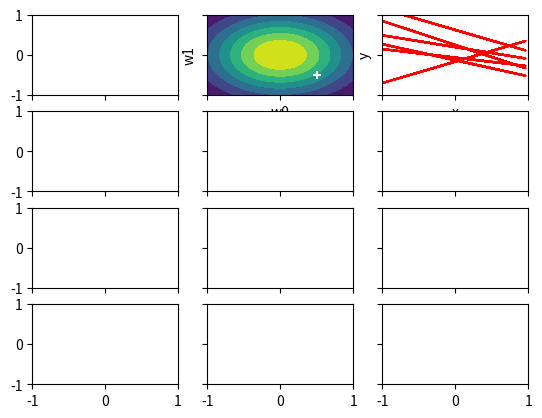

The matplotlib source for this figure: (Note: this script raises an exception after producing the figure.)
import math
import numpy as np
from scipy.stats import multivariate_normal,norm
import scipy
from mpl_toolkits.mplot3d import Axes3D
import matplotlib.pyplot as plt
import matplotlib.mlab as mlab

def plotLikelihood(ax_number, N_target, target_vector, m_N, S_N):
    # Initialize paramemeters required to search for likeeihood distribution
    j = 100
    w0 = np.linspace(-1.1, 1.1, j)
    w1 = np.linspace(-1.1, 1.1, j)
    W0, W1 = np.meshgrid(w0, w1)
    probability = np.zeros((j, j))

    # Find the probability that a target value is near a mean given by the combination of all possible weights through the line equation. This is the likelihood.
    for i in range(N_target):
        for j in range(j):
            for k in range(j):
                probability[k, j] = mlab.normpdf(target_vector.item(i), w0[j] + x[i] * w1[k], noise_sigma)

    # Plot probability distribution as a countour
    ### NOTE! The countour gets cut off along the diagonal. Not sure why this happens but could not figure
    # out how to debug. The theory behind the line and the shape of it matches Figure 3.7.
    ax_number.contourf(W0, W1, probability)
    ax_number.scatter(a[0], a[1], color='white', marker='+') # plot true point
    ax_number.set_xlabel('w0')
    ax_number.set_ylabel('w1')

def plotLines(ax_number, N_target, m_N, S_N):
    # Generate random weights with updated mean and covariance to plot 6 lines
    p_N = 6 # number of samples
    w0 = np.random.normal(m_N[0], S_N[0, 0], p_N)
    w1 = np.random.normal(m_N[1], S_N[1, 1], p_N)

    # Plot 6 lines given the distribution of the weights
    for n in range(w0.size):
        ax_number.plot(x, w0[n] + w1[n]*x, color='red')

    # Plot the data points with noise
    for n in range(N_target):
        ax_number.scatter(x[n], target[n], facecolors='none', edgecolors='blue')
    ax_number.set_xlabel('x')
    ax_number.set_ylabel('y')

def plotMultivariate(ax_number, mu_vector, covariance_mat):
    # Initialized parameters needed for plotting
    x_graphing = np.linspace(-1,1,100)
    y_graphing = np.linspace(-1,1,100)
    X, Y = np.meshgrid(x_graphing, y_graphing)
    pos = np.empty(X.shape + (2,))
    pos[:, :, 0] = X; pos[:, :, 1] = Y

    # Input the found mean and covariance values
    rv = multivariate_normal(mu_vector, covariance_mat)

    # Find the PDF throughout the grid given those means and covarainces
    ax_number.contourf(X, Y, rv.pdf(pos)) # Create contour plot at posiitons within PDF
    ax_number.scatter(a[0], a[1], color='white', marker='+') # Plot true point
    ax_number.set_xlabel('w0')
    ax_number.set_ylabel('w1')

def plotPosterior(ax_number1, ax_number2, ax_number3, N_target):
    # Matrix of features through basis functions, size NxM, where M=2 in this case
    iota = np.array([[1, x[0]]])
    if N_target > 1:
        for i in range(N_target-1):
            add_me = np.array([[1, x[i+1]]]) # using the identity for each basis function
            iota = np.concatenate((iota, add_me), axis=0)

    # Updated covariance matrix of posterior
    S_N = np.linalg.inv(alpha*np.identity(2) + beta*(np.matmul(np.transpose(iota),iota))) # Eq. 3.54

    # Create the target vector and find the new mean of the weights
    target_vector = np.array([[target[0]]])
    if N_target > 1:
        for i in range(N_target-1):
            add_me = np.array([[target[i+1]]])
            target_vector = np.concatenate((target_vector, add_me), axis=0)
    m_N = beta * np.matmul(np.matmul(S_N, np.transpose(iota)), target_vector) # Mean vector Eq. 3.53
    
    # Rearrange the mean vector such that the plotter can handle
    m_N = [m_N.item(0), m_N.item(1)]

    # Find the likelihood of the target given the data draw
    plotLikelihood(ax_number1, N_target, target_vector, m_N, S_N)

    # Plot the probability distribution given the found mean and covariance
    plotMultivariate(ax_number2, m_N, S_N)

    # Plot 6 randomly generated lines given the found mean and covariance of the weights
    plotLines(ax_number3, N_target, m_N, S_N)
    return

if __name__ == "__main__":

    # True weights we wish to recover
    a = [0.5, -0.5]

    # Generate true data points from true weights
    N = 20
    x = 2 * np.random.random_sample(N,) - 1

    # Add gaussian noise to the true data points
    noise_sigma = 0.2
    noise_mean = 0
    noise_t = np.random.normal(noise_mean, noise_sigma, x.shape)
    target = a[0] + a[1]*x # find true value of target
    target += noise_t # Eq. 3.7 add gaussian noise to target

    # Generate a prior with a mean of 0 and diagonal covariance
    beta = (1/noise_sigma)**2
    alpha = 2.0
    m_0 = [0, 0]
    S_0 = alpha**(-1)*np.identity(2)

    # Initialize 4x3 subplots with the same x-axis and y-axis scaling
    fig, ((ax1, ax2, ax3), (ax4, ax5, ax6), (ax7, ax8, ax9), (ax10, ax11, ax12)) = plt.subplots(4, 3, sharex=True, sharey=True)
    ax1.set_xlim(left = -1, right = 1)
    ax1.set_ylim(bottom = -1, top = 1)

    # Plot the prior and six lines from the probability of the weights
    plotMultivariate(ax2, m_0, S_0)
    plotLines(ax3, 0, m_0, S_0)
    
    # Improve the model by using draws from the data and plot needed figures
    plotPosterior(ax4, ax5, ax6, 1) # 1 data point
    plotPosterior(ax7, ax8, ax9, 2) # 2 data points
    plotPosterior(ax10, ax11, ax12, 20) # 20 data points

    plt.show()